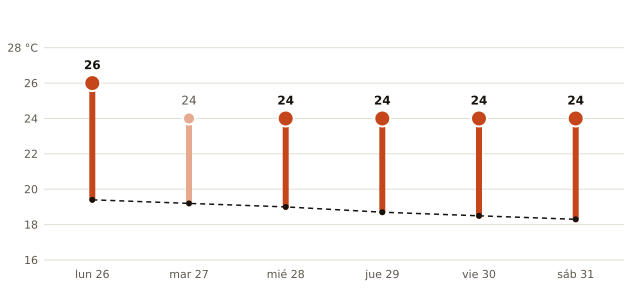

Data behind this chart, as committed beside it:
fecha, máxima_prevista_C, máxima_normal_1991_2020_C
2026-10-26, 26, 19.4
2026-10-27, 24, 19.2
2026-10-28, 24, 19.0
2026-10-29, 24, 18.7
2026-10-30, 24, 18.5
2026-10-31, 24, 18.3
